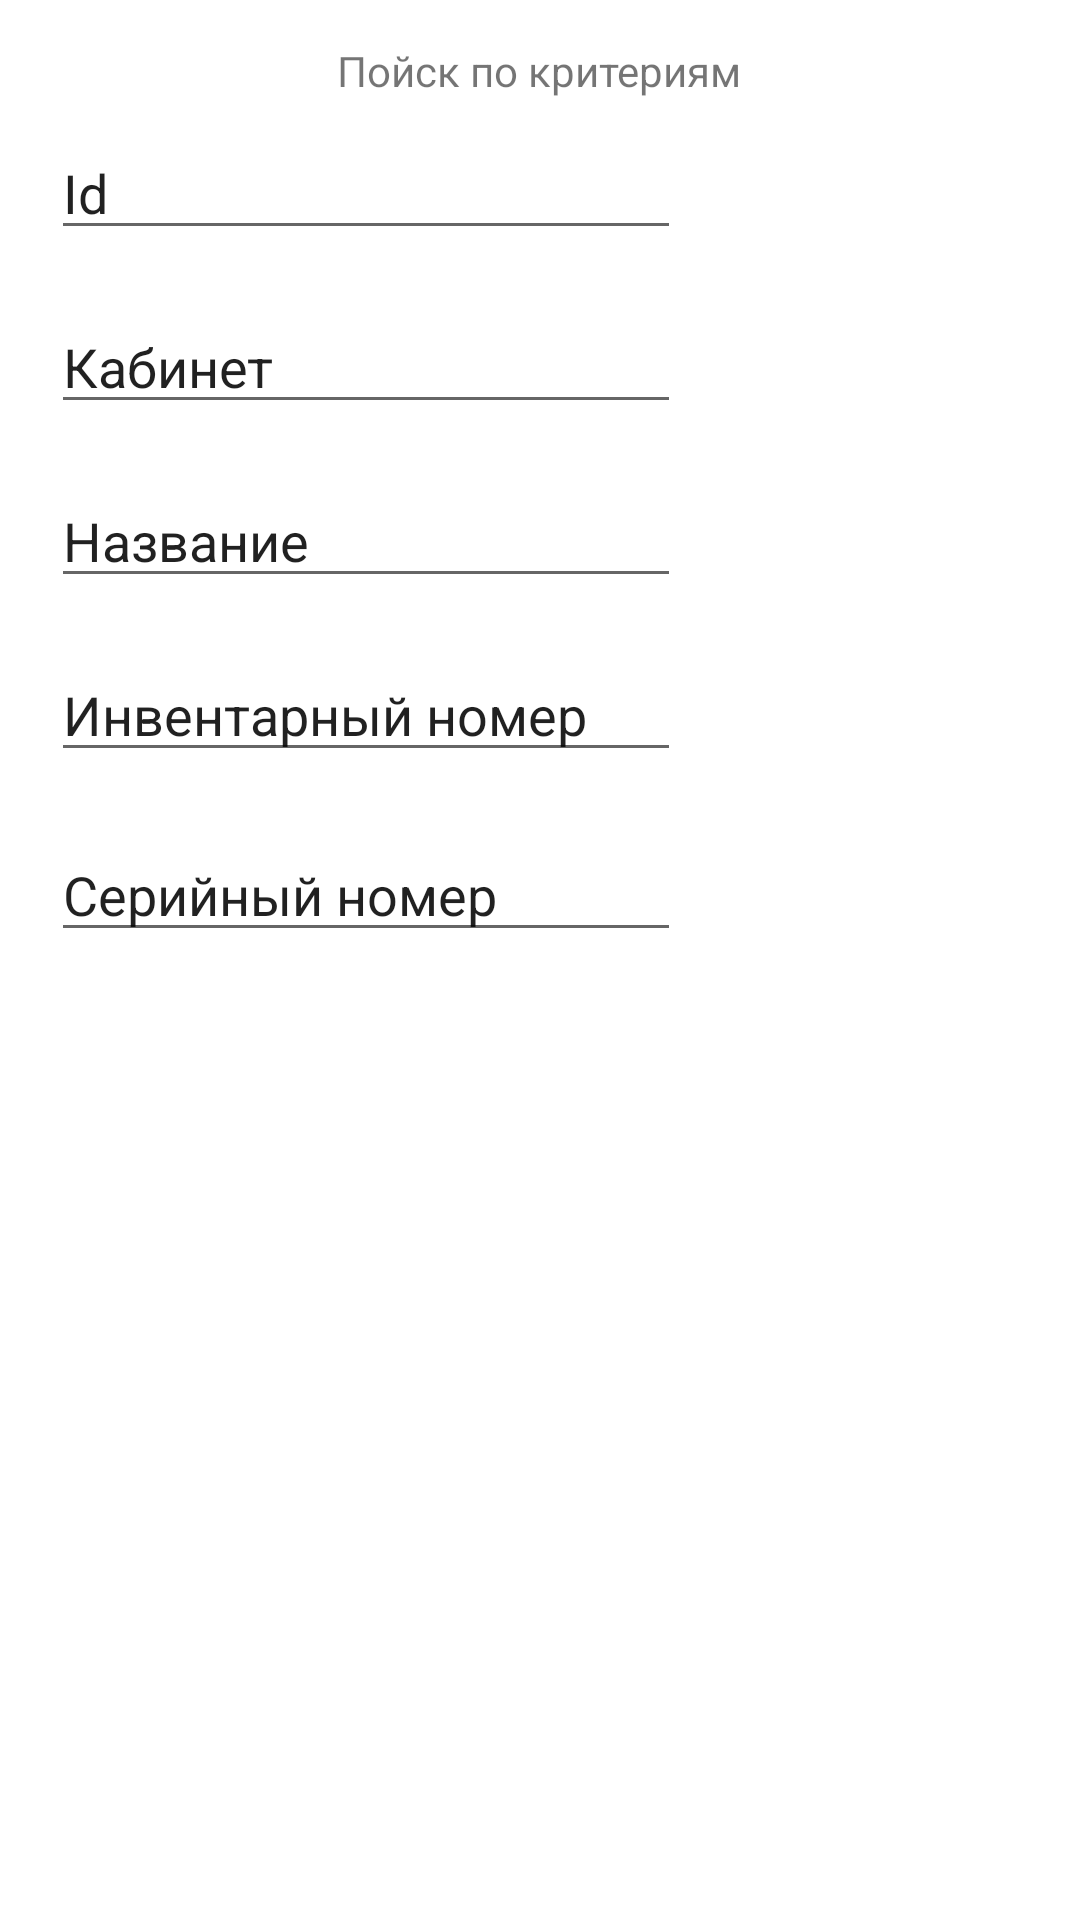

Reconstruct the res/layout file that produces this screen, plus the resources it refers to.
<!-- AndroidManifest.xml: application theme Theme.Inventory -->
<!-- res/layout/activity_equipment.xml -->
<?xml version="1.0" encoding="utf-8"?>
<RelativeLayout xmlns:android="http://schemas.android.com/apk/res/android"
    xmlns:tools="http://schemas.android.com/tools"
    xmlns:app="http://schemas.android.com/apk/res-auto"
    android:layout_width="match_parent"
    android:layout_height="match_parent"
    tools:context=".EquipmentActivity">

    <EditText
        android:id="@+id/editTextTextPersonName6"
        android:layout_width="wrap_content"
        android:layout_height="wrap_content"
        android:layout_alignParentStart="true"
        android:layout_alignParentTop="true"
        android:layout_marginStart="17dp"
        android:layout_marginTop="42dp"
        android:ems="10"
        android:inputType="textPersonName"
        android:text="@string/id" />

    <EditText
        android:id="@+id/editTextTextPersonName7"
        android:layout_width="wrap_content"
        android:layout_height="wrap_content"
        android:layout_alignParentStart="true"
        android:layout_alignParentTop="true"
        android:layout_marginStart="17dp"
        android:layout_marginTop="100dp"
        android:ems="10"
        android:inputType="textPersonName"
        android:text="@string/cabs" />

    <EditText
        android:id="@+id/editTextTextPersonName8"
        android:layout_width="wrap_content"
        android:layout_height="wrap_content"
        android:layout_alignParentStart="true"
        android:layout_alignParentTop="true"
        android:layout_marginStart="17dp"
        android:layout_marginTop="158dp"
        android:ems="10"
        android:inputType="textPersonName"
        android:text="@string/name" />

    <EditText
        android:id="@+id/editTextTextPersonName9"
        android:layout_width="wrap_content"
        android:layout_height="wrap_content"
        android:layout_alignParentStart="true"
        android:layout_alignParentTop="true"
        android:layout_marginStart="17dp"
        android:layout_marginTop="216dp"
        android:ems="10"
        android:inputType="textPersonName"
        android:text="@string/inventory" />

    <EditText
        android:id="@+id/editTextTextPersonName10"
        android:layout_width="wrap_content"
        android:layout_height="wrap_content"
        android:layout_alignParentStart="true"
        android:layout_alignParentTop="true"
        android:layout_marginStart="17dp"
        android:layout_marginTop="276dp"
        android:ems="10"
        android:inputType="textPersonName"
        android:text="@string/serial" />

    <Button
        android:id="@+id/button8"
        android:layout_width="108dp"
        android:layout_height="wrap_content"
        android:layout_alignParentTop="true"
        android:layout_alignParentEnd="true"
        android:layout_marginTop="275dp"
        android:layout_marginEnd="21dp"
        android:textColor="@color/white"
        android:background="@drawable/bbkg"
        android:text="@string/search" />

    <TextView
        android:id="@+id/textView3"
        android:layout_width="wrap_content"
        android:layout_height="wrap_content"
        android:layout_alignParentTop="true"
        android:layout_centerHorizontal="true"
        android:layout_marginTop="14dp"
        android:text="@string/search_by_criteria" />

    <ListView
        android:id="@+id/list"
        android:layout_width="match_parent"
        android:layout_height="373dp"
        android:layout_alignParentStart="true"
        android:layout_alignParentBottom="true"
        android:layout_centerHorizontal="true"
        android:layout_marginStart="0dp"
        android:layout_marginBottom="0dp"
        />

    <TextView
        android:id="@+id/header"
        android:layout_width="match_parent"
        android:layout_height="wrap_content"
        android:layout_alignParentStart="true"
        android:layout_alignParentTop="true"
        android:layout_centerHorizontal="true"
        android:layout_marginStart="0dp"
        android:layout_marginTop="339dp"
        />
</RelativeLayout>
<!-- resources referenced by this layout -->
<resources>
  <color name="white">#FFFFFFFF</color>
  <string name="cabs">Кабинет</string>
  <string name="id">Id</string>
  <string name="inventory">Инвентарный номер</string>
  <string name="name">Название</string>
  <string name="search">Поиск</string>
  <string name="search_by_criteria">Пойск по критериям</string>
  <string name="serial">Серийный номер</string>
  <style name="Theme.Inventory" parent="Theme.MaterialComponents.DayNight.DarkActionBar">
          
          <item name="colorPrimary">@color/blue</item>
          <item name="colorPrimaryVariant">@color/dark_blue</item>
          <item name="colorOnPrimary">@color/white</item>
          
          <item name="colorSecondary">@color/teal_200</item>
          <item name="colorSecondaryVariant">@color/teal_700</item>
          <item name="colorOnSecondary">@color/black</item>
          
          <item name="android:statusBarColor" tools:targetApi="l">?attr/colorPrimaryVariant</item>
          
      </style>
  <color name="blue">#59A4F2</color>
  <color name="dark_blue">#0086FD</color>
  <color name="teal_200">#FF03DAC5</color>
  <color name="teal_700">#FF018786</color>
  <color name="black">#FF000000</color>
</resources>
